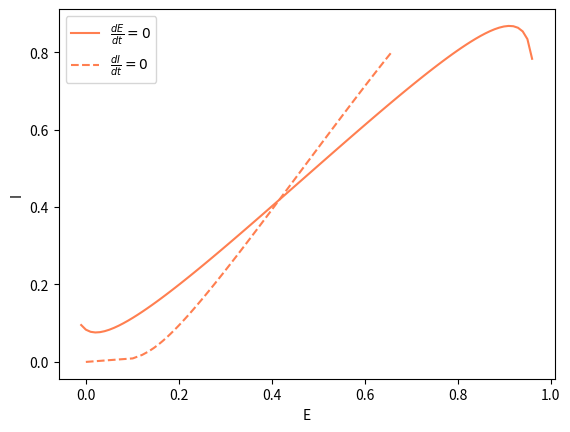

This chart was generated by the following Python code:
# References: 
# https://github.com/NeuromatchAcademy/course-content/tree/master/tutorials/W3D2_DynamicNetworks
# Wilson H and Cowan J (1972) Excitatory and inhibitory interactions in localized populations of model neurons. Biophysical Journal 1286068-5)
import numpy as np
import matplotlib.pyplot as plt
from scipy.integrate import odeint
from collections import namedtuple

params = namedtuple('params', ['tau_E', 'a_E', 'theta_E', 'tau_I', 'a_I', 'theta_I', 'wEE', 'wEI', 'wIE', 'wII', 'I_ext_E', 'I_ext_I'])

def F(x, a, theta):
	# sigmoid
	return 1/(1 + np.exp(-a*(x-theta))) - 1/(1 + np.exp(a*theta))

def F_inv(x, a, theta):
	# inverse sigmoid
	return theta - 1/a*np.log(1/(x + 1/(1 + np.exp(a*theta))) - 1)


def f(x, t, *pars):
	p = params(*pars)
	E, I = x
	dxdt = np.zeros(x.shape)
	dxdt[0] = 1/p.tau_E * (-E + F(p.wEE*E - p.wEI*I + p.I_ext_E, p.a_E, p.theta_E)) # dE/dt
	dxdt[1] = 1/p.tau_I * (-I + F(p.wIE*E - p.wII*I + p.I_ext_I, p.a_I, p.theta_I)) # dI/dt
	return dxdt


def plot_simulation(x0, p, t_end, dt):
	t = np.linspace(0, t_end, int(t_end/dt))
	sol = odeint(f, x0, t, args=p)

	plt.plot(t, sol[:,0], label="E")
	plt.plot(t, sol[:,1], label="I")
	plt.legend()
	plt.xlabel("time")
	plt.ylabel("population activity")


def plot_nullclines(p):
	E_nullcline = np.linspace(-0.01, 0.99, 100)
	I = 1/p.wEI*(p.wEE*E_nullcline - F_inv(E_nullcline, p.a_E, p.theta_E) + p.I_ext_E) # dE/dt = 0

	I_nullcline = np.linspace(-0.1, 0.8, 100)
	E = 1/p.wIE*(p.wII*I_nullcline + F_inv(I_nullcline, p.a_I, p.theta_I) - p.I_ext_I) # dI/dt = 0

	plt.plot(E_nullcline, I, label="$\\frac{dE}{dt} = 0$", color="coral")
	plt.plot(E, I_nullcline, label="$\\frac{dI}{dt} = 0$", color="coral", linestyle="--")
	plt.xlabel("E")
	plt.ylabel("I")
	plt.legend()


def plot_phase_space(p, t_end, dt):
	# E0 = np.linspace(-0.01, 0.99, 15) 
	# I0 = np.linspace(-0.1, 0.8, 15)
	E0 = np.linspace(0.0, 1.0, 15) 
	I0 = np.linspace(0.0, 1.0, 15)

	for i in range(len(E0)):
		for j in range(len(I0)):
			t = np.linspace(0, t_end, int(t_end/dt))
			x0 =  np.array([E0[i], I0[j]])
			sol = odeint(f, x0, t, args=p)

			plt.plot(sol[:,0], sol[:,1], alpha=0.3, color="cornflowerblue")

	plt.xlabel("E")
	plt.ylabel("I")
	plt.legend()



# p = params(tau_E=1., a_E=1.2, theta_E=2.8, tau_I=2., a_I=1.0, theta_I=4.0,
# 		   wEE=9, wEI=4, wIE=13, wII=11, I_ext_E=0, I_ext_I=0)

# Parameters for a limit cycle
p = params(tau_E=1., a_E=1.2, theta_E=2.8, tau_I=2., a_I=3.0, theta_I=3.0,
		   wEE=16, wEI=12, wIE=15, wII=8, I_ext_E=1, I_ext_I=0)


t_end = 50
dt = 1e-1

plt.figure(1)
# plot_phase_space(p, t_end, dt)
plot_nullclines(p)
plt.show()

# plt.figure(2)
# x0 = [0.31, 0.15]
# # x0 = [0.45, 0.25]
# # plot_simulation(x0, p, t_end, dt)
# plot_simulation(x0, p, t_end, dt)
# plt.show()



# param = {'tau_E': 1., 'a_E': 1.2, 'theta_E': 2.8,
# 		 'tau_I': 2., 'a_I': 1.0, 'theta_I': 4.0,
# 		 'wEE': 9, 'wEI': 4, 'wIE': 13, 'wII': 11,
# 		 'I_ext_E': 0, 'I_ext_I': 0}